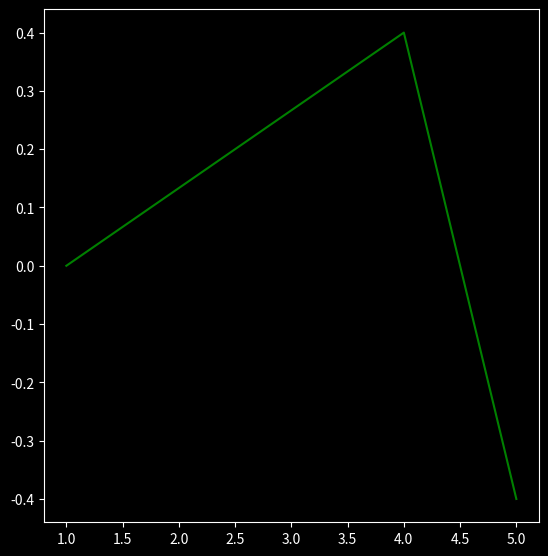
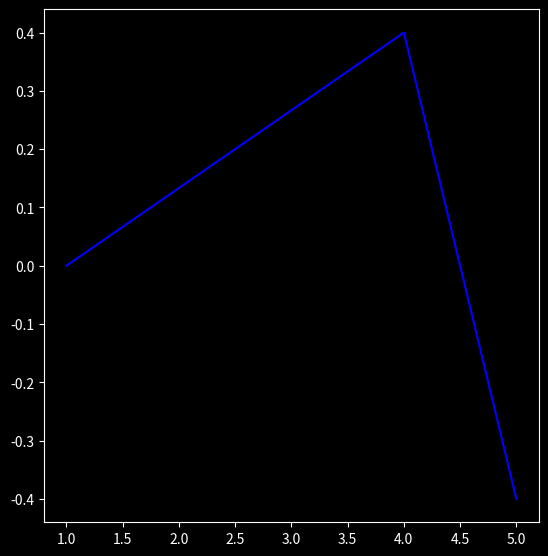

Source code (Python) for these figures, in order:
import matplotlib.pyplot as plt
import numpy as np 

x = np.array([1,4,5])
y = np.array([0,0.4,-0.4])

plt.style.use("dark_background")

#plt.subplots_adjust(0.125,0.095,0.95,0.95,0.35,0.35)
fig1 = plt.figure(figsize=[6,6],dpi=100)
fig1.subplots_adjust(0.125,0.095,0.95,0.95,0.35,0.35)

ax1 = fig1.gca()
ax1.plot(x,y,'g')

fig2 = plt.figure(figsize=[6,6],dpi=100)
fig2.subplots_adjust(0.125,0.095,0.95,0.95,0.35,0.35)

ax2 = fig2.gca()
ax2.plot(x,y,'b')

plt.show()